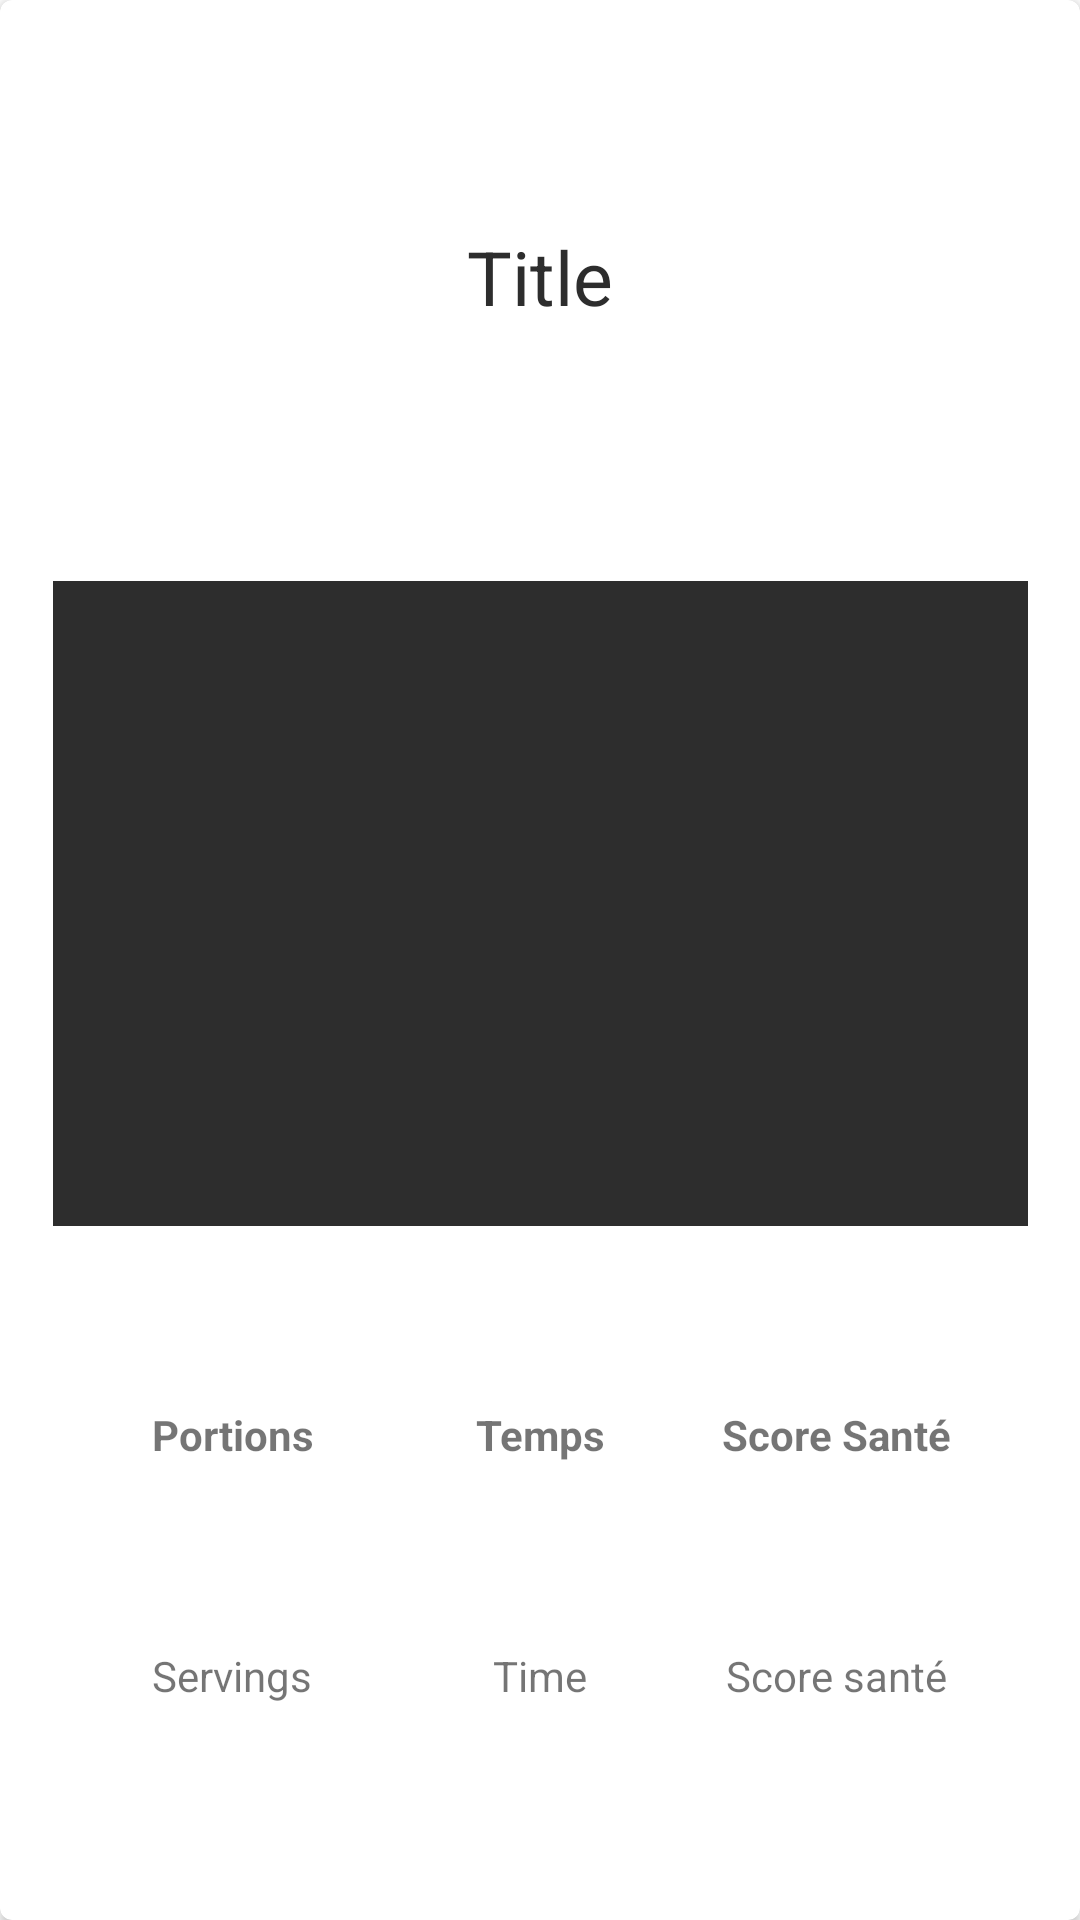

Android layout source for this screen:
<!-- AndroidManifest.xml: application theme Theme.Recipify -->
<!-- res/layout/individual_recipe_card.xml -->
<?xml version="1.0" encoding="utf-8"?>
<androidx.cardview.widget.CardView xmlns:android="http://schemas.android.com/apk/res/android"
    xmlns:cardview="http://schemas.android.com/apk/res-auto"
    xmlns:tools="http://schemas.android.com/tools"
    android:id="@+id/cardview_id"
    android:layout_width="match_parent"
    android:layout_height="match_parent"
    android:clickable="true"
    android:focusable="true"
    android:foreground="?android:attr/selectableItemBackground"
    cardview:cardCornerRadius="4dp">

    <androidx.constraintlayout.widget.ConstraintLayout
        android:id="@+id/linearLayout"
        android:layout_width="match_parent"
        android:layout_height="match_parent">

        <TextView
            android:id="@+id/textView8"
            android:layout_width="81dp"
            android:layout_height="40dp"
            android:layout_marginTop="60dp"
            android:text="Score Santé"
            android:textAlignment="center"
            android:textStyle="bold"
            cardview:layout_constraintEnd_toEndOf="parent"
            cardview:layout_constraintHorizontal_bias="0.854"
            cardview:layout_constraintStart_toStartOf="parent"
            cardview:layout_constraintTop_toBottomOf="@+id/recipe_thumbnail" />

        <TextView
            android:id="@+id/textView7"
            android:layout_width="81dp"
            android:layout_height="40dp"
            android:layout_marginTop="60dp"
            android:text="Temps"
            android:textAlignment="center"
            android:textStyle="bold"
            cardview:layout_constraintEnd_toEndOf="parent"
            cardview:layout_constraintStart_toStartOf="parent"
            cardview:layout_constraintTop_toBottomOf="@+id/recipe_thumbnail" />

        <TextView
            android:id="@+id/recipe_health_score"
            android:layout_width="81dp"
            android:layout_height="58dp"
            android:layout_marginTop="28dp"
            android:text="Score santé"
            android:textAlignment="center"
            cardview:layout_constraintBottom_toBottomOf="parent"
            cardview:layout_constraintEnd_toEndOf="parent"
            cardview:layout_constraintHorizontal_bias="0.854"
            cardview:layout_constraintStart_toStartOf="parent"
            cardview:layout_constraintTop_toBottomOf="@+id/textView8"
            cardview:layout_constraintVertical_bias="0.269" />

        <TextView
            android:id="@+id/recipe_duration"
            android:layout_width="81dp"
            android:layout_height="58dp"
            android:layout_marginTop="28dp"
            android:text="Time"
            android:textAlignment="center"
            cardview:layout_constraintBottom_toBottomOf="parent"
            cardview:layout_constraintEnd_toEndOf="parent"
            cardview:layout_constraintStart_toStartOf="parent"
            cardview:layout_constraintTop_toBottomOf="@+id/textView7"
            cardview:layout_constraintVertical_bias="0.269" />

        <TextView
            android:id="@+id/recipe_title"
            android:layout_width="351dp"
            android:layout_height="150dp"
            android:gravity="center"
            android:text="Title"
            android:textColor="#2d2d2d"
            android:textSize="25dp"
            cardview:layout_constraintBottom_toTopOf="@+id/recipe_thumbnail"
            cardview:layout_constraintEnd_toEndOf="parent"
            cardview:layout_constraintStart_toStartOf="parent"
            cardview:layout_constraintTop_toTopOf="parent"
            cardview:layout_constraintVertical_bias="0.4" />

        <ImageView
            android:id="@+id/recipe_thumbnail"
            android:layout_width="325dp"
            android:layout_height="215dp"
            android:background="#2d2d2d"
            android:contentDescription="recipe_thumbnail"
            android:scaleType="centerCrop"
            cardview:layout_constraintBottom_toBottomOf="parent"
            cardview:layout_constraintEnd_toEndOf="parent"
            cardview:layout_constraintStart_toStartOf="parent"
            cardview:layout_constraintTop_toTopOf="parent"
            cardview:layout_constraintVertical_bias="0.456" />

        <TextView
            android:id="@+id/recipe_servings"
            android:layout_width="81dp"
            android:layout_height="58dp"
            android:layout_marginTop="28dp"
            android:text="Servings"
            android:textAlignment="center"
            cardview:layout_constraintBottom_toBottomOf="parent"
            cardview:layout_constraintEnd_toEndOf="parent"
            cardview:layout_constraintHorizontal_bias="0.133"
            cardview:layout_constraintStart_toStartOf="parent"
            cardview:layout_constraintTop_toBottomOf="@+id/textView6"
            cardview:layout_constraintVertical_bias="0.269" />

        <TextView
            android:id="@+id/textView6"
            android:layout_width="81dp"
            android:layout_height="40dp"
            android:layout_marginTop="60dp"
            android:text="Portions"
            android:textAlignment="center"
            android:textStyle="bold"
            cardview:layout_constraintEnd_toEndOf="parent"
            cardview:layout_constraintHorizontal_bias="0.133"
            cardview:layout_constraintStart_toStartOf="parent"
            cardview:layout_constraintTop_toBottomOf="@+id/recipe_thumbnail" />

    </androidx.constraintlayout.widget.ConstraintLayout>
</androidx.cardview.widget.CardView>
<!-- resources referenced by this layout -->
<resources>
  <style name="Theme.Recipify" parent="Theme.MaterialComponents.DayNight.DarkActionBar">
          
          <item name="colorPrimary">@color/purple_500</item>
          <item name="colorPrimaryVariant">@color/purple_700</item>
          <item name="colorOnPrimary">@color/white</item>
          
          <item name="colorSecondary">@color/teal_200</item>
          <item name="colorSecondaryVariant">@color/teal_700</item>
          <item name="colorOnSecondary">@color/black</item>
          
          <item name="android:statusBarColor" tools:targetApi="l">?attr/colorPrimaryVariant</item>
          
      </style>
  <color name="purple_500">#FF6200EE</color>
  <color name="purple_700">#FF3700B3</color>
  <color name="white">#FFFFFFFF</color>
  <color name="teal_200">#FF03DAC5</color>
  <color name="teal_700">#FF018786</color>
  <color name="black">#FF000000</color>
</resources>
